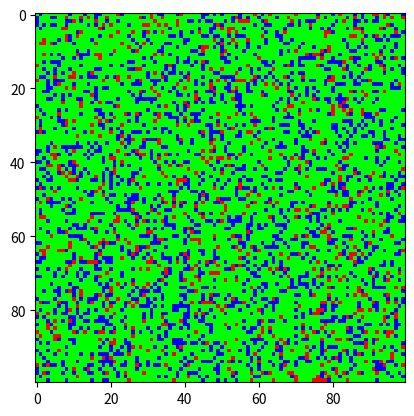

This chart was generated by the following Python code:
import numpy as np
import matplotlib.pyplot as plt
import matplotlib.animation as animation

# Parameters
L = 100       # Grid leangth
p = 0.8      # Tree probability
f = 0.1      # Fire probability
g = 0.01      # Tree growth probability
steps = 200   # Number of steps to simulate

# States
TREE = 1
EMPTY = -1
FIRE = 0

# Initialize grid
def initialize_grid(L, p, f):
    grid = np.random.choice([EMPTY, TREE], size=(L, L), p=[1 - p, p]) #filling the grid of size L L with EMPTy OR TREE
    fire_start = (grid == TREE) & (np.random.rand(L, L) < f) #is this faster then for?
    grid[fire_start] = FIRE #TREE is on FIRE
    return grid

# New step
def update(grid):
    new_grid = np.copy(grid)
    L = grid.shape[0]
    
    # Neighbor shift N S E W
    neighbors = [
        np.roll(grid, 1, axis=0), #Moves Up
        np.roll(grid, -1, axis=0), #Down
        np.roll(grid, 1, axis=1), #Lef
        np.roll(grid, -1, axis=1), #Right
    ]


    fire_neighbors = sum((n == FIRE) for n in neighbors)
    catch_fire = (grid == TREE) & (fire_neighbors > 0) #A tree catches fire if any neighbor is on fire.
    
    grow_tree = (grid == EMPTY) & (np.random.rand(L, L) < g)# Empty grows TREE
    
    # Fire dies to empty
    new_grid[grid == FIRE] = EMPTY
    new_grid[grow_tree] = TREE
    new_grid[catch_fire] = FIRE

    return new_grid 

# Animation
def animate_forest(grid, steps):
    cmap = plt.colormaps['brg'].resampled(3) #Gets the color map named 'brg' (blue-red-green), the resampled part solves some error
    fig, ax = plt.subplots()
    im = ax.imshow(grid, cmap=cmap, vmin=-1, vmax=1) #that values go from -1 to 1

    def update_frame(frame):
        nonlocal grid #this makes it all run once per frame
        if frame >= steps + 1:
            ani.event_source.stop()  # Stops the loop
            return
        grid = update(grid)
        im.set_data(grid)
        ax.set_title(f"Step {frame}")
        return [im]

    ani = animation.FuncAnimation(fig, update_frame, interval=1000, blit=False) #interval 1 for 1 miliseconds and blit makes it to only animate when something changes if on TRUE
    plt.show()

# Run simulation
grid = initialize_grid(L, p, f)
animate_forest(grid, steps)

'''
  ╱|、
(•˕ •  7
 |、⁻〵ノ)
じしˍ,)ノ
'''